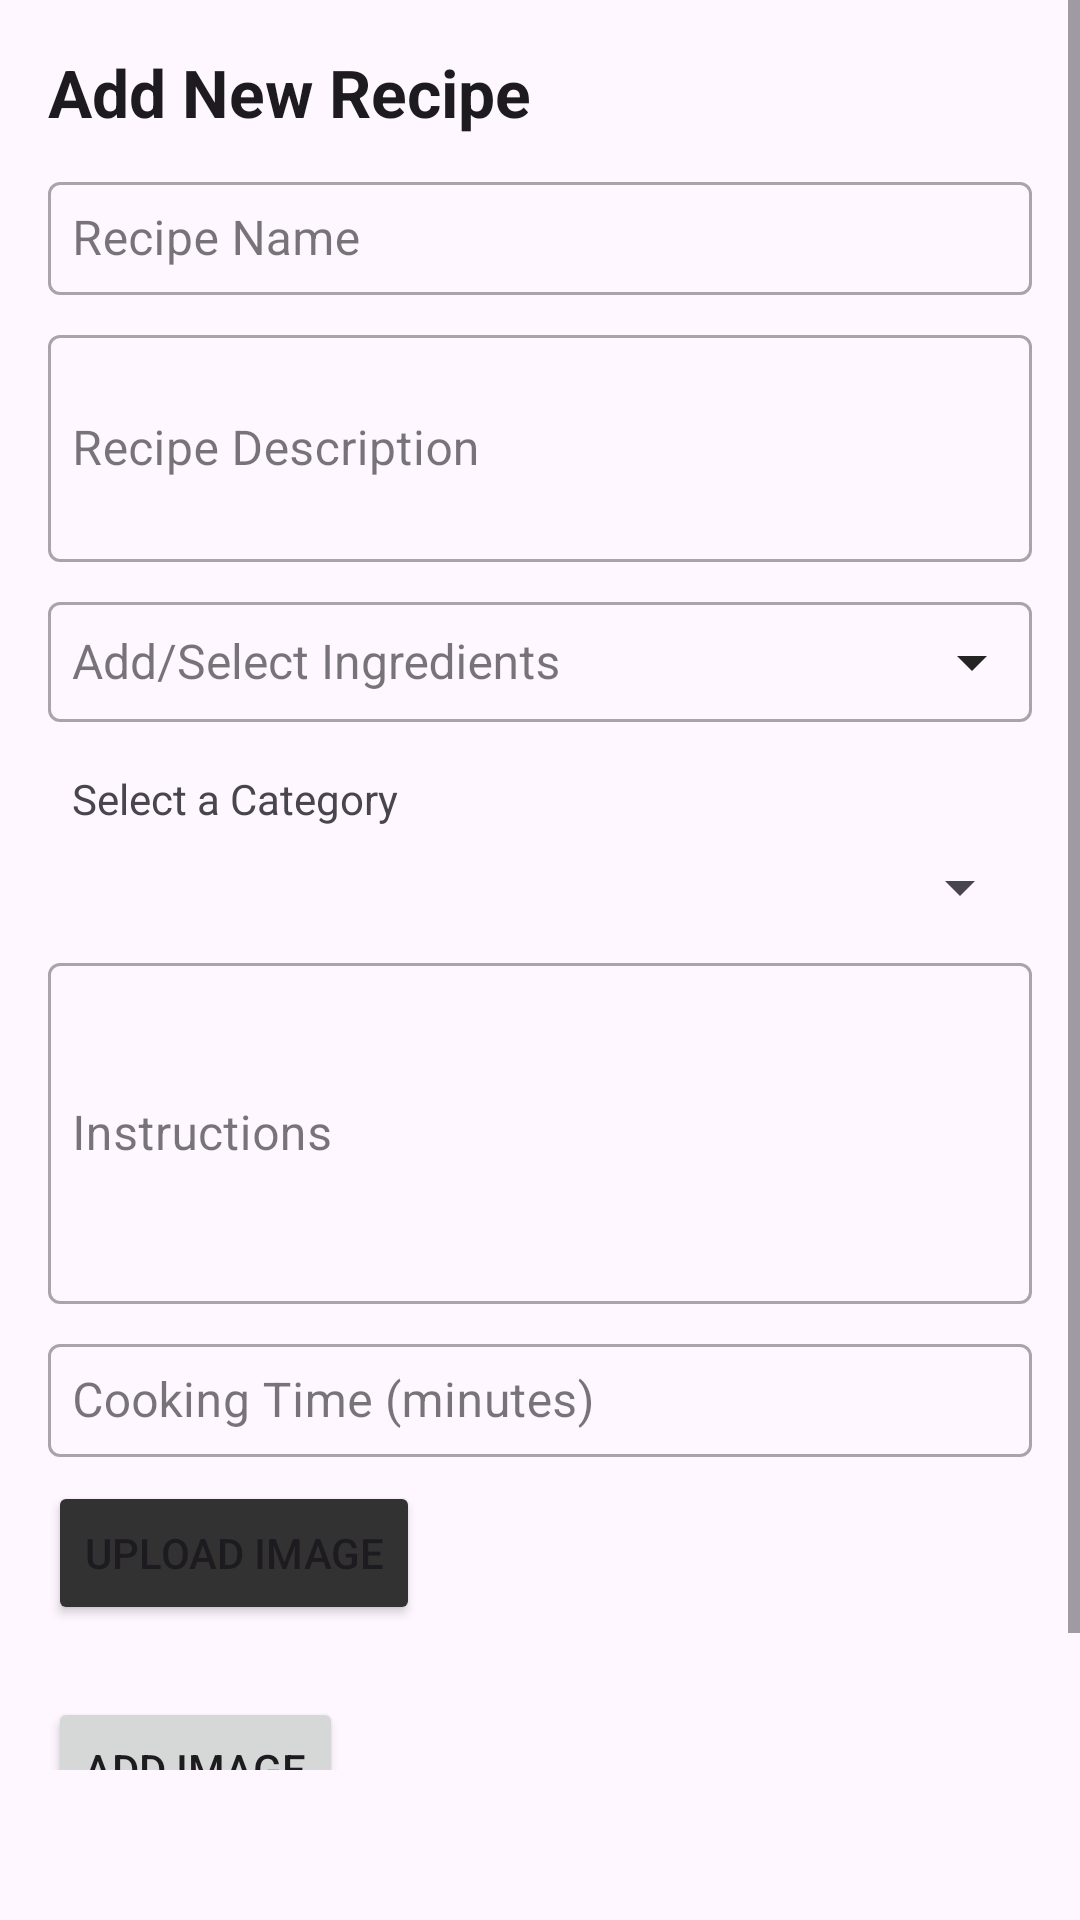

Layout XML and referenced resources for this Android screen:
<!-- AndroidManifest.xml: application theme Theme.RecipeManager -->
<!-- res/layout/fragment_create_recipe.xml -->
<?xml version="1.0" encoding="utf-8"?>
<ScrollView xmlns:android="http://schemas.android.com/apk/res/android"
    xmlns:app="http://schemas.android.com/apk/res-auto"
    xmlns:tools="http://schemas.android.com/tools"
    android:layout_width="match_parent"
    android:layout_height="match_parent"
    android:paddingBottom="50dp"
    tools:context=".ui.view.fragments.CreateRecipeFragment">

    <LinearLayout
        android:layout_width="match_parent"
        android:layout_height="wrap_content"
        android:orientation="vertical"
        android:padding="16dp">

        
        <TextView
            android:id="@+id/textLayoutLabel"
            android:layout_width="match_parent"
            android:layout_height="wrap_content"
            android:text="@string/add_new_recipe"
            android:textAppearance="@style/TextAppearance.AppCompat.Large"
            android:textStyle="bold"
            android:layout_marginBottom="10dp"/>

        
        <com.google.android.material.textfield.TextInputLayout
            android:layout_width="match_parent"
            android:layout_height="wrap_content"
            style="@style/Widget.MaterialComponents.TextInputLayout.OutlinedBox.Dense"
            android:layout_marginBottom="8dp"
            android:hint="@string/recipe_name">

            <EditText
                android:id="@+id/editTextRecipeName"
                android:layout_width="match_parent"
                android:layout_height="wrap_content"
                android:inputType="textPersonName"
                android:padding="8dp"/>
        </com.google.android.material.textfield.TextInputLayout>

        
        <com.google.android.material.textfield.TextInputLayout
            android:layout_width="match_parent"
            android:layout_height="wrap_content"
            style="@style/Widget.MaterialComponents.TextInputLayout.OutlinedBox.Dense"
            android:layout_marginBottom="8dp"
            android:hint="@string/recipe_description">

            <EditText
                android:id="@+id/editTextRecipeDescription"
                android:layout_width="match_parent"
                android:layout_height="wrap_content"
                android:inputType="textMultiLine"
                android:minLines="3"
                android:padding="8dp"/>
        </com.google.android.material.textfield.TextInputLayout>

        
        <com.google.android.material.textfield.TextInputLayout
            android:layout_width="match_parent"
            android:layout_height="wrap_content"
            style="@style/Widget.MaterialComponents.TextInputLayout.OutlinedBox.Dense"
            app:hintEnabled="true"
            app:hintAnimationEnabled="true"
            android:layout_marginBottom="8dp"
            android:hint="@string/select_ingredients">

            <AutoCompleteTextView
                android:id="@+id/autoCompleteTextViewIngredients"
                android:layout_width="match_parent"
                android:layout_height="wrap_content"
                android:completionThreshold="1"
                android:drawableEnd="@drawable/ic_dropdown"
                android:imeOptions="actionDone"
                android:inputType="text"
                android:padding="8dp"
                android:paddingStart="16dp"
                android:textSize="16dp" />
        </com.google.android.material.textfield.TextInputLayout>

        
        <com.google.android.material.chip.ChipGroup
            android:id="@+id/chipGroupSelectedIngredients"
            android:layout_width="match_parent"
            android:layout_height="wrap_content"
            app:chipSpacing="8dp"
            app:singleSelection="false" />

        
        <com.google.android.material.textfield.TextInputLayout
            android:layout_width="match_parent"
            android:layout_height="wrap_content"
            android:layout_marginBottom="8dp"
            android:hint="@string/recipe_type"
            >
            <TextView
                android:layout_height="wrap_content"
                android:layout_width="wrap_content"
                android:text="Select a Category"
                android:padding="8dp"
                />

            <Spinner
                android:id="@+id/spinnerRecipeType"
                android:layout_width="match_parent"
                android:layout_height="wrap_content"
                android:padding="8dp"/>







        </com.google.android.material.textfield.TextInputLayout>

        
        <com.google.android.material.textfield.TextInputLayout
            android:layout_width="match_parent"
            android:layout_height="wrap_content"
            style="@style/Widget.MaterialComponents.TextInputLayout.OutlinedBox.Dense"
            android:layout_marginBottom="8dp"
            android:hint="@string/instructions">

            <EditText
                android:id="@+id/editTextInstructions"
                android:layout_width="match_parent"
                android:layout_height="wrap_content"
                android:inputType="textMultiLine"
                android:minLines="5"
                android:padding="8dp"/>
        </com.google.android.material.textfield.TextInputLayout>

        
        <com.google.android.material.textfield.TextInputLayout
            android:layout_width="match_parent"
            android:layout_height="wrap_content"
            style="@style/Widget.MaterialComponents.TextInputLayout.OutlinedBox.Dense"
            android:layout_marginBottom="8dp"
            android:hint="@string/cooking_time">

            <EditText
                android:id="@+id/editTextCookingTime"
                android:layout_width="match_parent"
                android:layout_height="wrap_content"
                android:inputType="number"
                android:padding="8dp"/>
        </com.google.android.material.textfield.TextInputLayout>

        
        <Button
            android:id="@+id/buttonSelectImage"
            android:layout_width="wrap_content"
            android:layout_height="wrap_content"
            android:text="@string/select_image"
            android:backgroundTint="@color/dark"
            android:layout_marginBottom="8dp"/>
        <ImageView
            android:id="@+id/imageViewSelected"
            android:layout_width="match_parent"
            android:layout_height="wrap_content"
            android:scaleType="center"
            android:layout_marginBottom="16dp"/>

        
        <androidx.recyclerview.widget.RecyclerView
            android:id="@+id/imagesRecyclerView"
            android:layout_width="match_parent"
            android:layout_height="wrap_content" />

        
        <Button
            android:id="@+id/addImageButton"
            android:layout_width="wrap_content"
            android:layout_height="wrap_content"
            android:text="@string/add_image" />

        
        <Button
            android:id="@+id/buttonSubmitRecipe"
            android:layout_width="match_parent"
            android:layout_height="wrap_content"
            android:text="@string/submit"
            android:backgroundTint="@color/primary"
            android:textColor="@android:color/white"
            android:layout_marginTop="16dp"/>
    </LinearLayout>
</ScrollView>
<!-- resources referenced by this layout -->
<resources>
  <color name="dark">#323232</color>
  <color name="primary">#C62828</color>
  <!-- drawable ic_dropdown (drawable) -->
  <vector android:height="24dp" android:tint="#242424"
      android:viewportHeight="24" android:viewportWidth="24"
      android:width="24dp" xmlns:android="http://schemas.android.com/apk/res/android">
      <path android:fillColor="@android:color/white" android:pathData="M7,10l5,5 5,-5z"/>
  </vector>
  <string name="add_image">Add Image</string>
  <string name="add_new_recipe">Add New Recipe</string>
  <string name="cooking_time">Cooking Time (minutes)</string>
  <string name="instructions">Instructions</string>
  <string name="recipe_description">Recipe Description</string>
  <string name="recipe_name">Recipe Name</string>
  <string name="recipe_type">Recipe Category\n</string>
  <string name="select_image">Upload Image</string>
  <string name="select_ingredients">Add/Select Ingredients\n</string>
  <string name="submit">Submit</string>
  <style name="Theme.RecipeManager" parent="Base.Theme.RecipeManager" />
  <style name="Base.Theme.RecipeManager" parent="Theme.Material3.DayNight.NoActionBar">
          
           <item name="colorPrimary">@color/primary</item>
      </style>
</resources>
